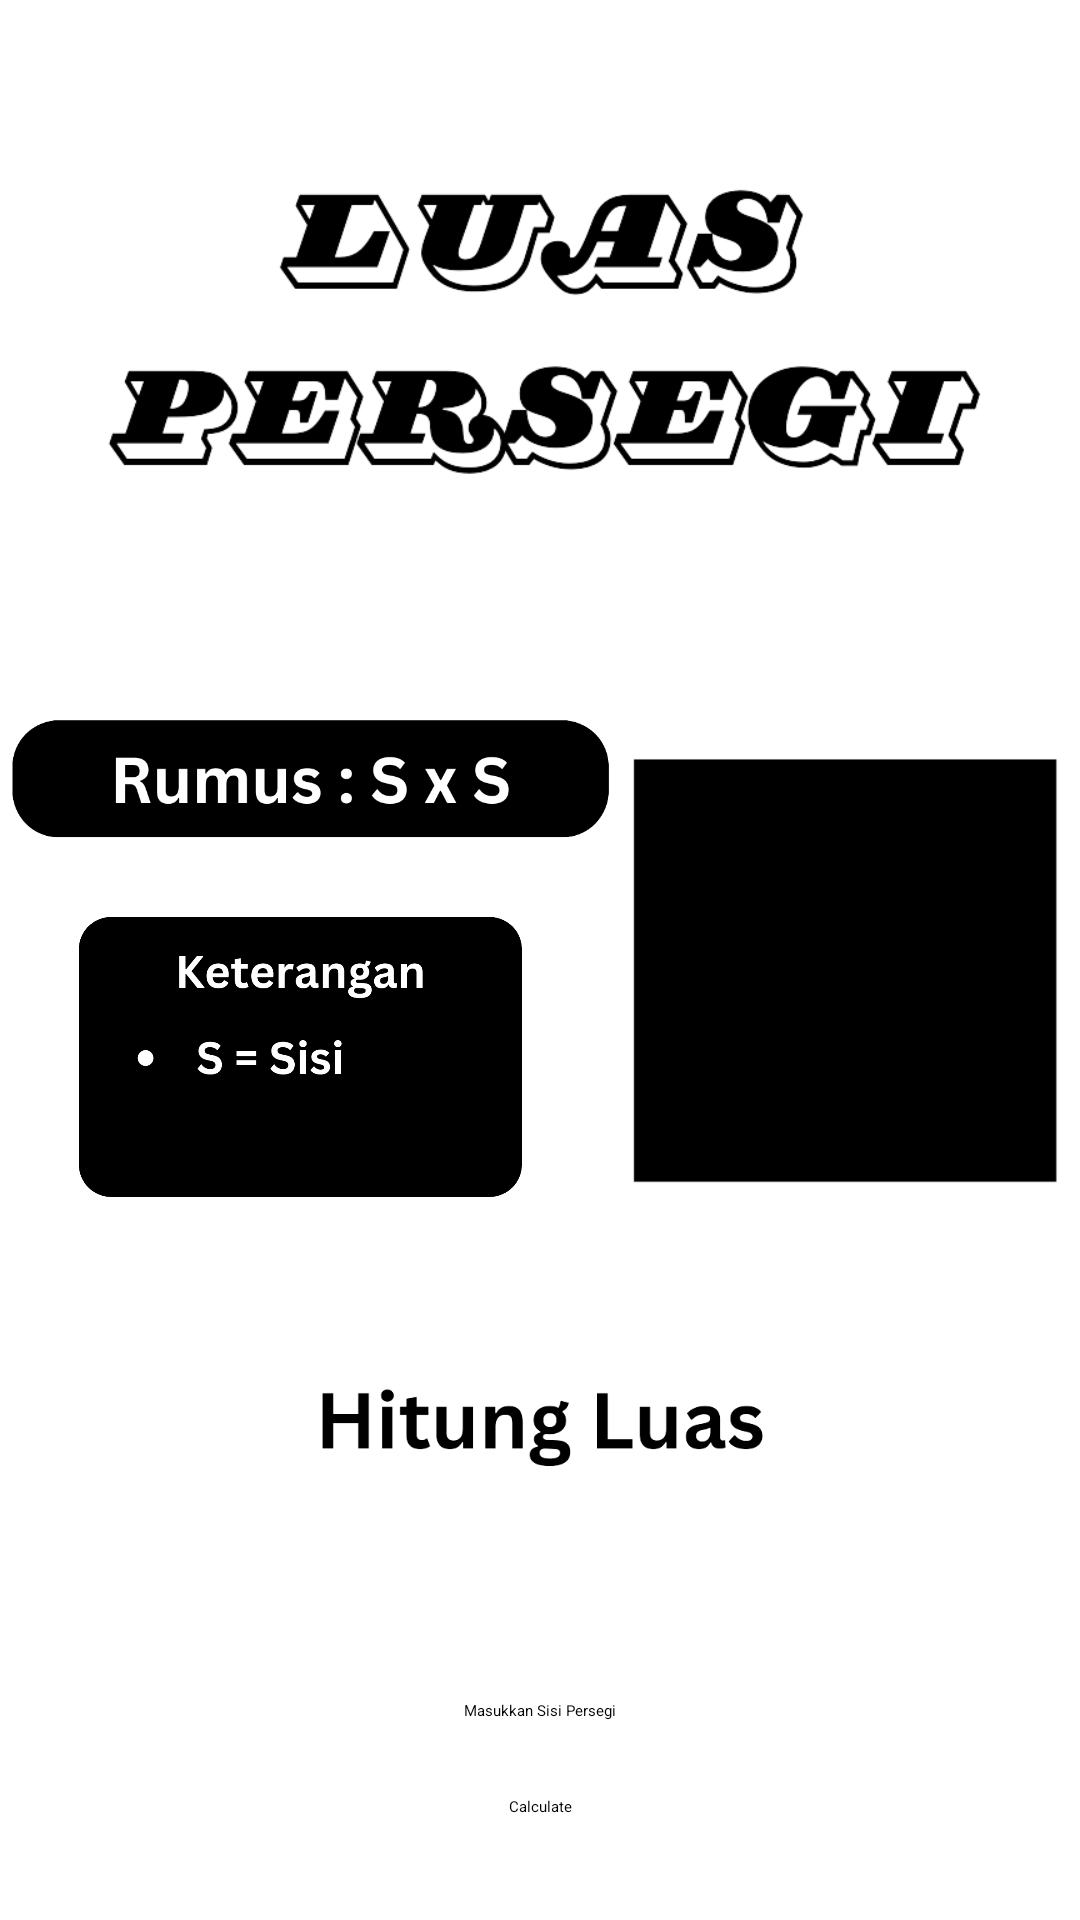

Reconstruct the res/layout file that produces this screen, plus the resources it refers to.
<!-- AndroidManifest.xml: application theme Theme.BigProject -->
<!-- res/layout/activity_persegi.xml -->
<?xml version="1.0" encoding="utf-8"?>
<androidx.constraintlayout.widget.ConstraintLayout xmlns:android="http://schemas.android.com/apk/res/android"
    xmlns:app="http://schemas.android.com/apk/res-auto"
    xmlns:tools="http://schemas.android.com/tools"
    android:layout_width="match_parent"
    android:layout_height="match_parent"
    tools:context=".Persegi">

    <ImageView
        android:id="@+id/judul1"
        android:layout_width="300dp"
        android:layout_height="200dp"
        app:layout_constraintTop_toTopOf="parent"
        app:layout_constraintStart_toStartOf="parent"
        app:layout_constraintEnd_toEndOf="parent"
        android:layout_marginTop="10dp"
        android:src="@drawable/txtpersegi"
    />

    <ImageView
        android:id="@+id/rmsPesegi"
        android:layout_width="200dp"
        android:layout_height="wrap_content"
        android:src="@drawable/rmspersegi"
        app:layout_constraintEnd_toStartOf="@+id/Persegi"
        app:layout_constraintStart_toStartOf="parent"
        app:layout_constraintTop_toBottomOf="@id/judul1"
        android:layout_marginTop="-50dp"
        />

    <ImageView
        android:id="@+id/Persegi"
        android:layout_width="150dp"
        android:layout_height="150dp"
        android:src="@drawable/persegi"
       app:layout_constraintTop_toBottomOf="@+id/judul1"
        app:layout_constraintEnd_toEndOf="parent"
        app:layout_constraintStart_toEndOf="@+id/rmsPesegi"
        android:layout_marginTop="38dp"
        />


    <ImageView
        android:id="@+id/ketPersegi"
        android:layout_width="150dp"
        android:layout_height="150dp"
        android:src="@drawable/ketpersegi"
        app:layout_constraintTop_toBottomOf="@+id/rmsPesegi"
        app:layout_constraintEnd_toEndOf="parent"
        app:layout_constraintStart_toStartOf="parent"
        android:layout_marginTop="-80dp"
        android:layout_marginEnd="160dp"
        />

    <ImageView
        android:id="@+id/hitungluas"
        android:layout_width="150dp"
        android:layout_height="50dp"
        android:src="@drawable/hitungluas"
        app:layout_constraintTop_toBottomOf="@+id/Persegi"
        app:layout_constraintEnd_toEndOf="parent"
        app:layout_constraintStart_toStartOf="parent"
        android:layout_marginTop="50dp"
        />

    <TextView
        android:id="@+id/hasil"
        android:layout_width="wrap_content"
        android:layout_height="wrap_content"
        android:text=""
        android:textSize="25dp"
        android:textStyle="bold"
        app:layout_constraintTop_toBottomOf="@+id/hitungluas"
        app:layout_constraintStart_toStartOf="parent"
        app:layout_constraintEnd_toEndOf="parent"
        android:layout_marginTop="15dp"
        />

    <EditText
        android:id="@+id/inputan"
        android:layout_width="wrap_content"
        android:layout_height="wrap_content"
        android:hint="Masukkan Sisi Persegi"
        app:layout_constraintTop_toBottomOf="@+id/hasil"
        app:layout_constraintStart_toStartOf="parent"
        app:layout_constraintEnd_toEndOf="parent"
        android:layout_marginTop="20dp"
        />

    <Button
        android:id="@+id/calculate"
        android:layout_width="wrap_content"
        android:layout_height="wrap_content"
        android:text="Calculate"
        app:layout_constraintTop_toBottomOf="@+id/inputan"
        app:layout_constraintStart_toStartOf="parent"
        app:layout_constraintEnd_toEndOf="parent"
        android:layout_marginTop="25dp"

        />



</androidx.constraintlayout.widget.ConstraintLayout>
<!-- resources referenced by this layout -->
<resources>
  <!-- drawable hitungluas: png bitmap (drawable, 10667 bytes) -->
  <!-- drawable ketpersegi: png bitmap (drawable, 30001 bytes) -->
  <!-- drawable persegi: png bitmap (drawable, 2364 bytes) -->
  <!-- drawable rmspersegi: png bitmap (drawable, 16691 bytes) -->
  <!-- drawable txtpersegi: png bitmap (drawable, 33453 bytes) -->
  <style name="Theme.BigProject" parent="Base.Theme.BigProject">
          
          <item name="android:navigationBarColor">@android:color/transparent</item>
          <item name="android:statusBarColor">@android:color/transparent</item>
          <item name="android:windowLightStatusBar">?attr/isLightTheme</item>
      </style>
</resources>
